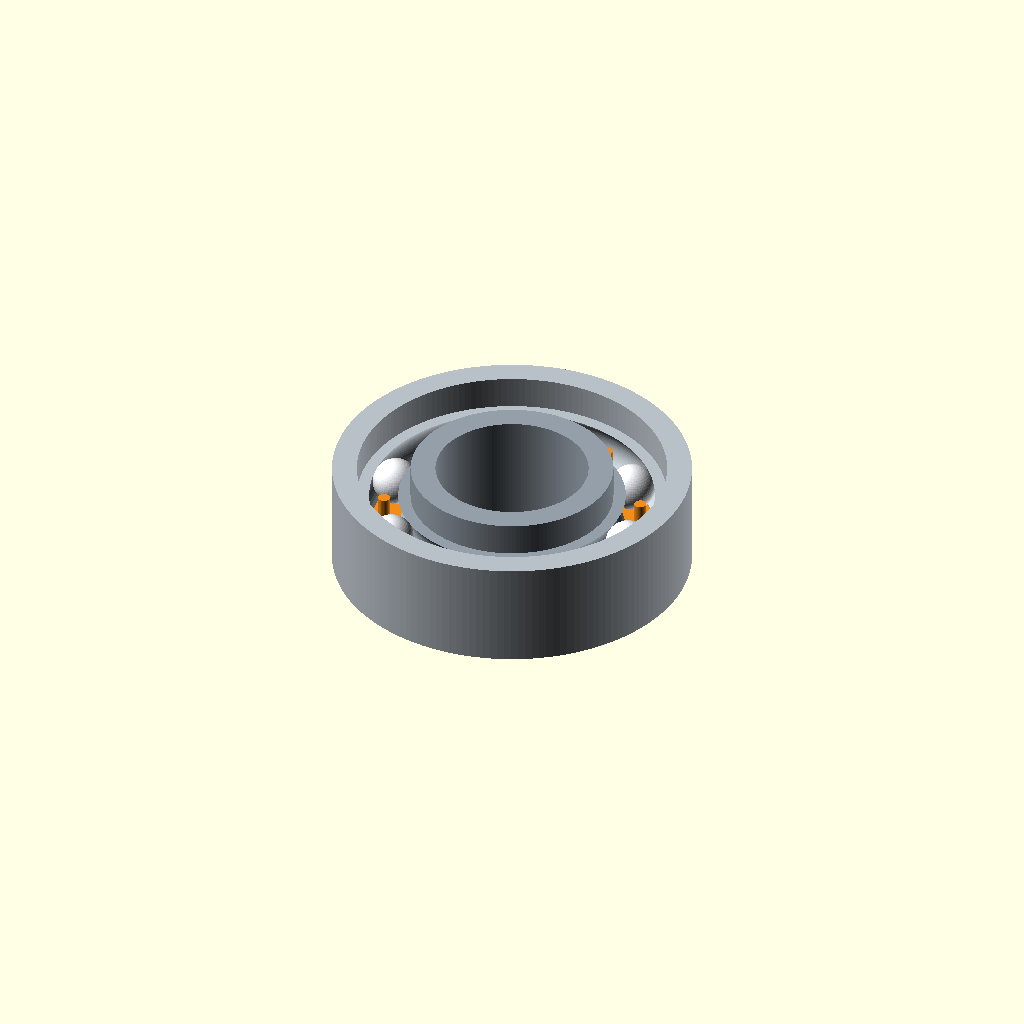
Cell 1: rendered with the file's own defaults.
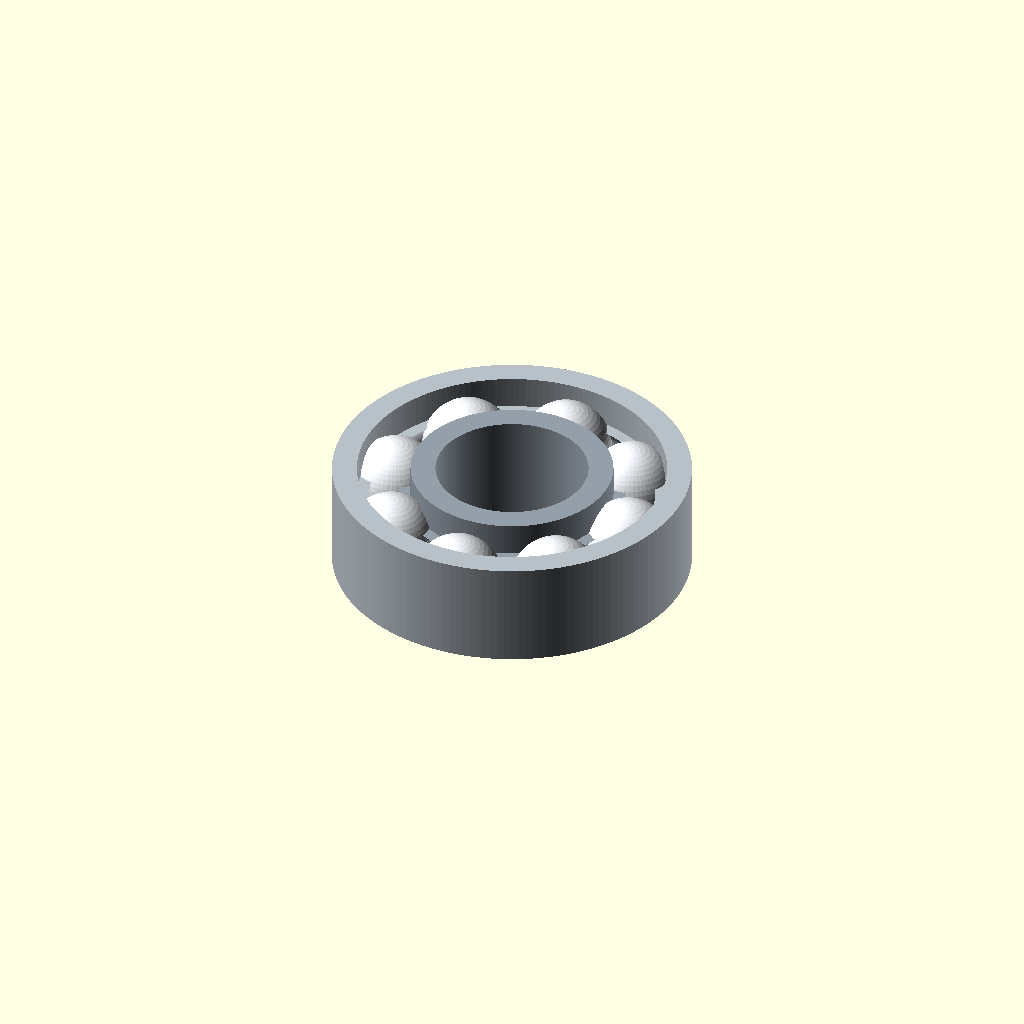
Cell 2: ball_diameter = 12 (everything else at default).
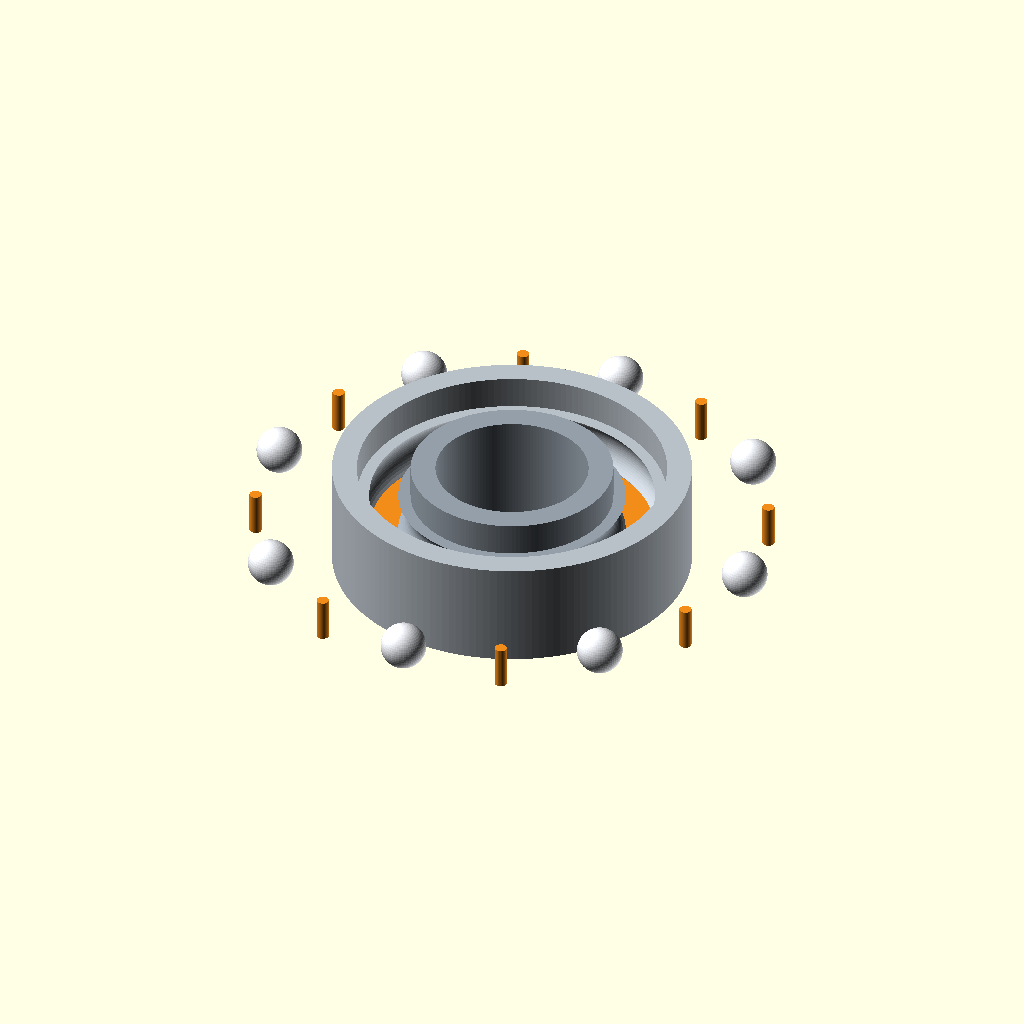
Cell 3: pitch_radius = 33.5 (everything else at default).
One fixed orthographic camera (rotation 55°, 0°, 25°; colour scheme Cornfield) for every cell.
OpenSCAD source file sample/assembly/ball_bearing_2.scad:
// @main_component Outer Ring
// Topology-safe, visibly open, print-in-place deep-groove bearing: 20 x 47 x 14 mm.
// Independent solids: 1 outer ring + 1 inner ring + 8 balls + 1 cage.

$fa = 3;
$fs = 0.35;

// @param min=46 max=48 step=0.1 label=Outer diameter (mm)
outer_diameter = 47;
// @param min=19 max=21 step=0.1 label=Bore diameter (mm)
bore_diameter = 20;
// @param min=13 max=15 step=0.1 label=Overall width (mm)
bearing_width = 14;
// @param min=5.6 max=6.2 step=0.05 label=Ball diameter (mm)
ball_diameter = 6.0;

pitch_radius = 16.75;
ball_radius = ball_diameter / 2;

// Each ring is generated from one simple closed cross-section.  The sampled
// circular arcs are the 3.30 mm raceway radius: 3.00 mm ball + 0.30 mm gap.
module outer_ring() {
    rotate_extrude(convexity=10, $fn=160)
        polygon(points=[
            [23.500, -7.000],
            [23.500,  7.000],
            [20.250,  7.000],
            [20.250,  2.700],
            [18.647,  2.700],
            [19.015,  2.400],
            [19.296,  2.100],
            [19.516,  1.800],
            [19.689,  1.500],
            [19.824,  1.200],
            [19.925,  0.900],
            [19.995,  0.600],
            [20.036,  0.300],
            [20.050,  0.000],
            [20.036, -0.300],
            [19.995, -0.600],
            [19.925, -0.900],
            [19.824, -1.200],
            [19.689, -1.500],
            [19.516, -1.800],
            [19.296, -2.100],
            [19.015, -2.400],
            [18.647, -2.700],
            [20.250, -2.700],
            [20.250, -7.000]
        ]);
}

module inner_ring() {
    rotate_extrude(convexity=10, $fn=160)
        polygon(points=[
            [10.000, -7.000],
            [13.250, -7.000],
            [13.250, -2.700],
            [14.853, -2.700],
            [14.485, -2.400],
            [14.204, -2.100],
            [13.984, -1.800],
            [13.811, -1.500],
            [13.676, -1.200],
            [13.575, -0.900],
            [13.505, -0.600],
            [13.464, -0.300],
            [13.450,  0.000],
            [13.464,  0.300],
            [13.505,  0.600],
            [13.575,  0.900],
            [13.676,  1.200],
            [13.811,  1.500],
            [13.984,  1.800],
            [14.204,  2.100],
            [14.485,  2.400],
            [14.853,  2.700],
            [13.250,  2.700],
            [13.250,  7.000],
            [10.000,  7.000]
        ]);
}

module rolling_balls() {
    for (angle = [0:45:315])
        rotate([0, 0, angle])
            translate([pitch_radius, 0, 0])
                sphere(r=ball_radius, $fn=56);
}

module cage_rear_rail() {
    // One rectangular profile produces a watertight annular rail directly.
    rotate_extrude(convexity=6, $fn=144)
        polygon(points=[
            [14.40, -4.30],
            [19.10, -4.30],
            [19.10, -3.30],
            [14.40, -3.30]
        ]);
}

module cage() {
    union() {
        cage_rear_rail();

        // Eight robust posts overlap the rail and sit halfway between balls.
        for (angle = [22.5:45:337.5])
            rotate([0, 0, angle])
                translate([pitch_radius, 0, -1.00])
                    cylinder(h=5.60, r=0.80, center=true, $fn=36);
    }
}

color([0.72, 0.75, 0.78]) outer_ring();
color([0.58, 0.62, 0.66]) inner_ring();
color([0.94, 0.95, 0.97]) rolling_balls();
color([0.95, 0.55, 0.10]) cage();
Parameter table extracted from the source (name, type, default, range or options):
outer_diameter: number, default 47
bore_diameter: number, default 20
bearing_width: number, default 14
ball_diameter: number, default 6
pitch_radius: number, default 16.75
